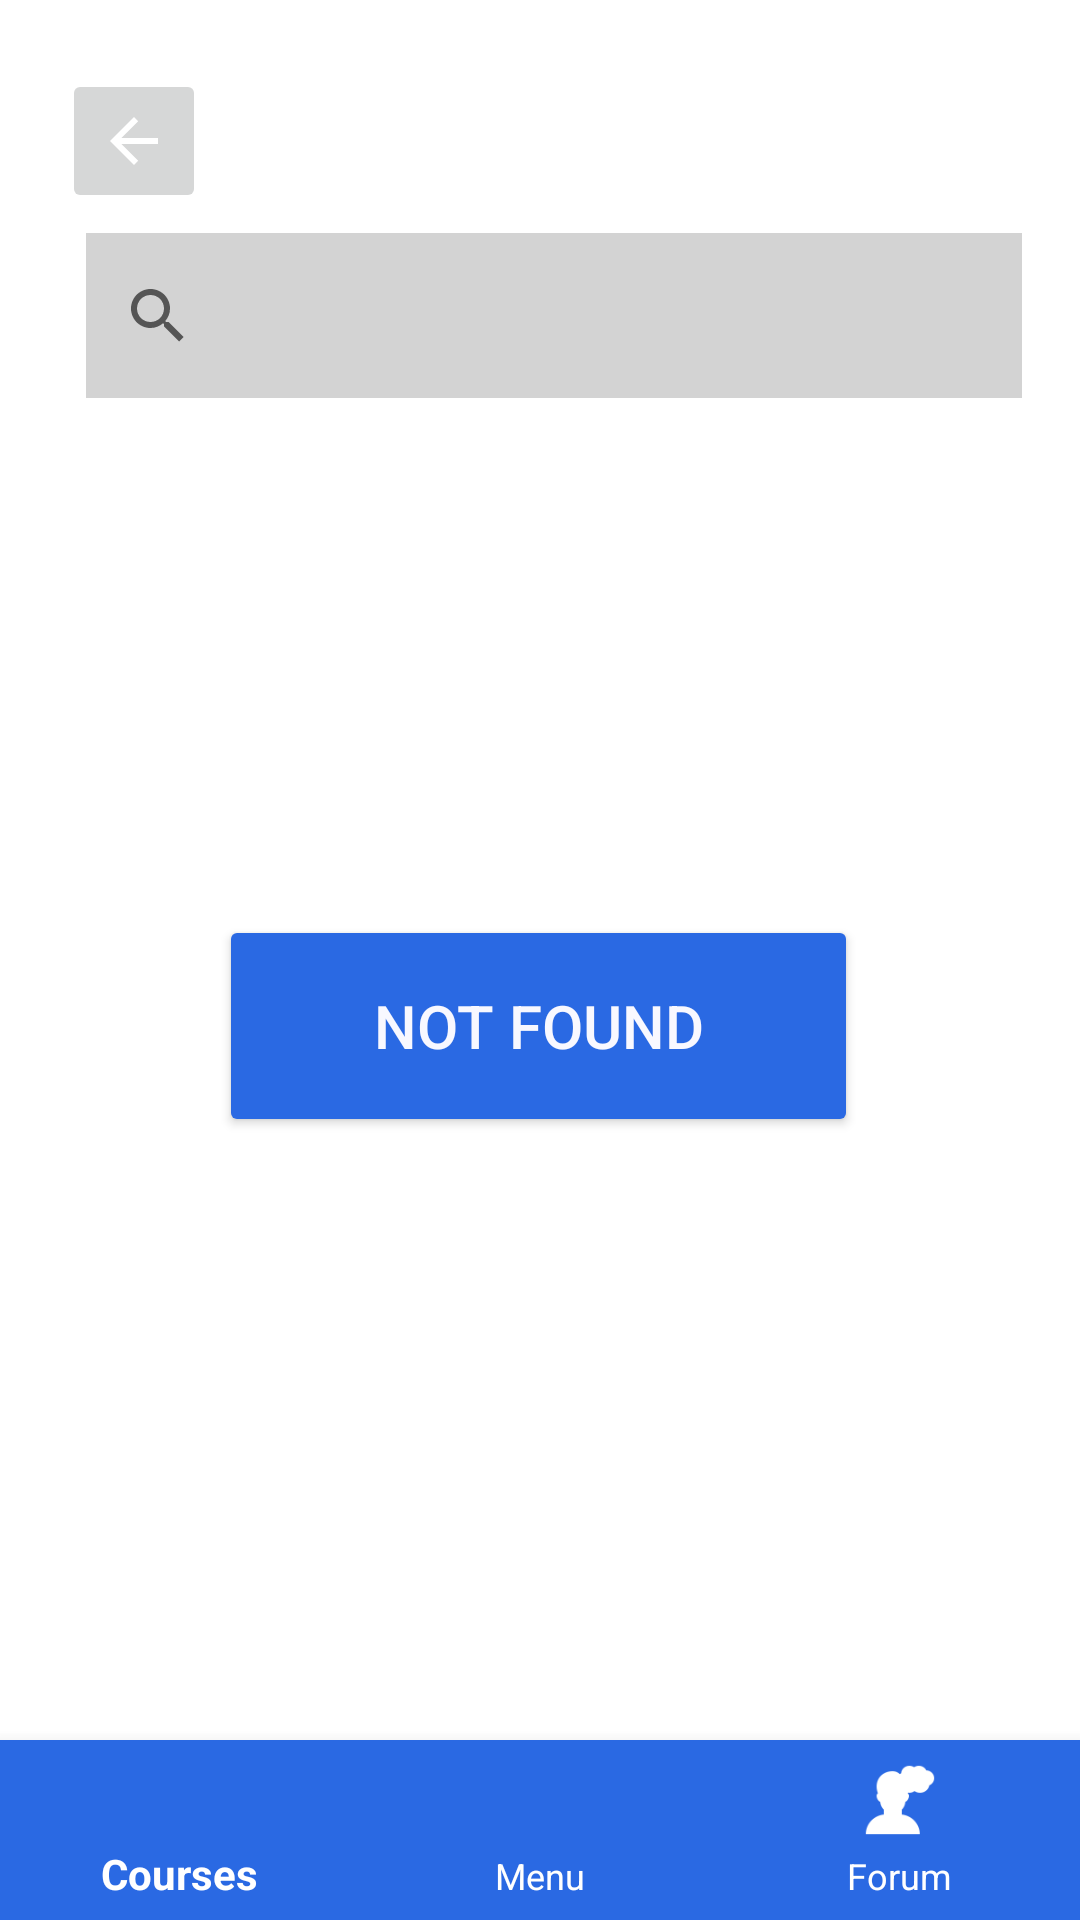

This screen was rendered from an Android layout file. Write that file and the resources it references.
<!-- AndroidManifest.xml: application theme Theme.CourseExamApp -->
<!-- res/layout/activity_not_found.xml -->
<?xml version="1.0" encoding="utf-8"?>
<androidx.constraintlayout.widget.ConstraintLayout xmlns:android="http://schemas.android.com/apk/res/android"
    xmlns:app="http://schemas.android.com/apk/res-auto"
    xmlns:tools="http://schemas.android.com/tools"
    android:layout_width="match_parent"
    android:layout_height="match_parent"
    tools:context=".MainActivity">


    <SearchView
        android:id="@+id/search"
        android:layout_width="312dp"
        android:layout_height="55dp"
        android:background="#D3D3D3"
        app:layout_constraintBottom_toBottomOf="parent"
        app:layout_constraintEnd_toEndOf="parent"
        app:layout_constraintHorizontal_bias="0.595"
        app:layout_constraintStart_toStartOf="parent"
        app:layout_constraintTop_toTopOf="parent"
        app:layout_constraintVertical_bias="0.133" />

    <com.google.android.material.bottomnavigation.BottomNavigationView
        android:id="@+id/bottomNavigationView"
        android:layout_width="match_parent"
        android:layout_height="60dp"
        android:clickable="true"
        android:fadingEdge="horizontal"
        android:focusable="true"
        android:focusableInTouchMode="true"
        android:rotation="0"
        android:rotationX="0"
        android:textAlignment="center"
        app:backgroundTint="@color/main"
        app:itemIconTint="@color/white"
        app:itemTextAppearanceActive="@style/Widget.MaterialComponents.Toolbar"
        app:itemTextAppearanceInactive="@style/MaterialAlertDialog.MaterialComponents.Title.Icon.CenterStacked"
        app:itemTextColor="@color/white"
        app:layout_constraintBottom_toBottomOf="parent"
        app:layout_constraintEnd_toEndOf="parent"
        app:layout_constraintHorizontal_bias="0.0"
        app:layout_constraintStart_toStartOf="parent"
        app:layout_constraintTop_toTopOf="parent"
        app:layout_constraintVertical_bias="1.0"
        app:menu="@menu/bottomnav_bar" />

    <Button
        android:id="@+id/not_found"
        android:layout_width="213dp"
        android:layout_height="74dp"
        android:backgroundTint="@color/main"
        android:gravity="center"
        android:paddingLeft="50dp"
        android:paddingRight="50dp"
        android:text="@string/not_found"
        android:textAlignment="center"
        android:textColor="#F8F8FF"
        android:textSize="20sp"
        android:verticalScrollbarPosition="defaultPosition"
        app:flow_horizontalAlign="center"
        app:flow_verticalAlign="center"
        app:layout_constraintBottom_toBottomOf="parent"
        app:layout_constraintEnd_toEndOf="parent"
        app:layout_constraintHorizontal_bias="0.497"
        app:layout_constraintStart_toStartOf="parent"
        app:layout_constraintTop_toTopOf="parent"
        app:layout_constraintVertical_bias="0.539" />

    <ImageButton
        android:id="@+id/go_back"
        android:layout_width="wrap_content"
        android:layout_height="wrap_content"
        android:contentDescription="@string/learn"
        android:minHeight="48dp"
        app:layout_constraintBottom_toBottomOf="parent"
        app:layout_constraintEnd_toEndOf="parent"
        app:layout_constraintHorizontal_bias="0.066"
        app:layout_constraintStart_toStartOf="parent"
        app:layout_constraintTop_toTopOf="parent"
        app:layout_constraintVertical_bias="0.039"
        app:srcCompat="@drawable/abc_vector_test"
        tools:ignore="ImageContrastCheck" />

</androidx.constraintlayout.widget.ConstraintLayout>
<!-- resources referenced by this layout -->
<resources>
  <color name="main">#2A69E3</color>
  <color name="white">#FFFFFF</color>
  <string name="learn">learn</string>
  <string name="not_found"> Not Found</string>
  <style name="Theme.CourseExamApp" parent="Theme.MaterialComponents.DayNight.DarkActionBar">
          
          <item name="colorPrimary">@color/main</item>
          <item name="colorPrimaryVariant">@color/purple_700</item>
          <item name="colorOnPrimary">@color/white</item>
          
          <item name="colorSecondary">@color/teal_200</item>
          <item name="colorSecondaryVariant">@color/teal_700</item>
          <item name="colorOnSecondary">@color/black</item>
          
          <item name="android:statusBarColor" tools:targetApi="l">?attr/colorPrimaryVariant</item>
          
      </style>
  <color name="purple_700">#FF3700B3</color>
  <color name="teal_200">#FF03DAC5</color>
  <color name="teal_700">#FF018786</color>
  <color name="black">#FF000000</color>
</resources>
